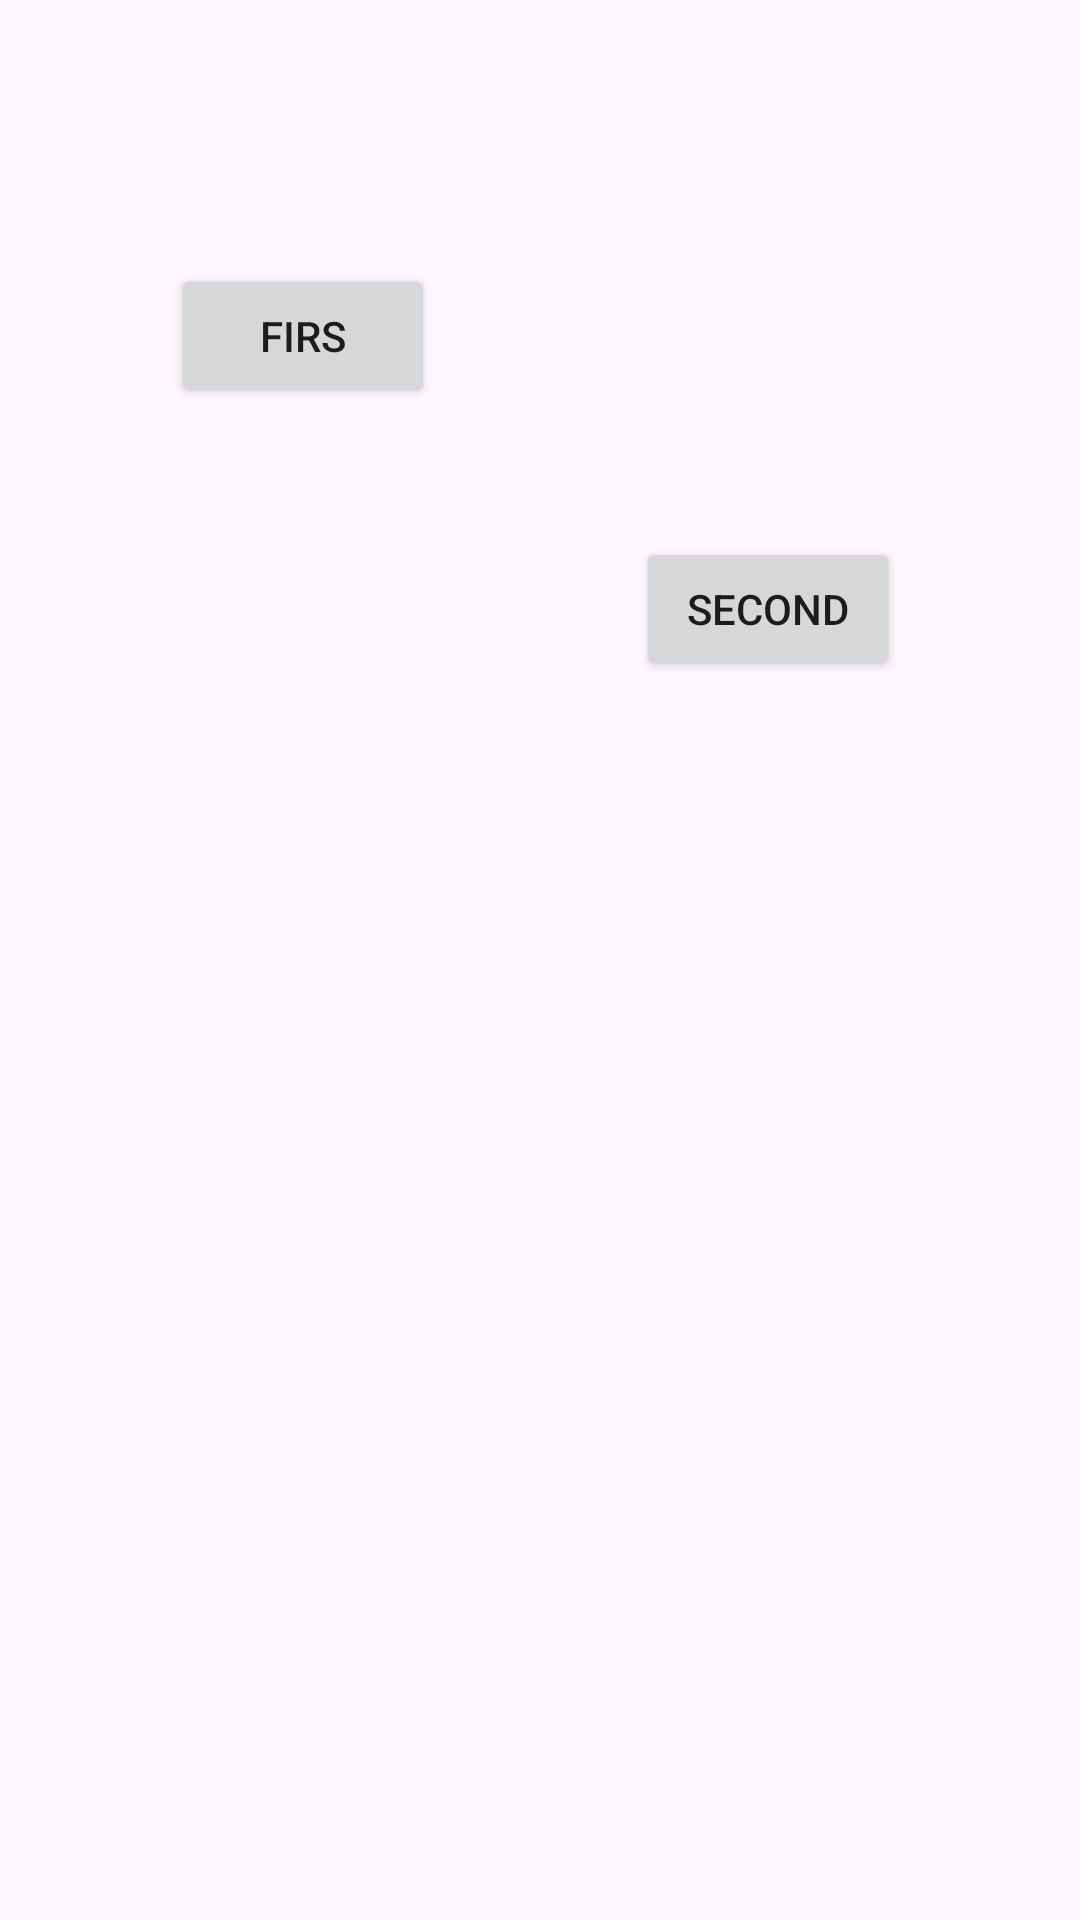

Produce the Android XML layout that renders to this screen, including the resource entries it uses.
<!-- AndroidManifest.xml: application theme Theme.FragmentKotlinLearning -->
<!-- res/layout/activity_main.xml -->
<?xml version="1.0" encoding="utf-8"?>
<androidx.constraintlayout.widget.ConstraintLayout xmlns:android="http://schemas.android.com/apk/res/android"
    xmlns:app="http://schemas.android.com/apk/res-auto"
    xmlns:tools="http://schemas.android.com/tools"
    android:id="@+id/main"
    android:layout_width="match_parent"
    android:layout_height="match_parent"
    tools:context=".MainActivity">

    <Button
        android:id="@+id/button"
        android:layout_width="wrap_content"
        android:layout_height="wrap_content"
        android:layout_marginBottom="504dp"
        android:text="Firs"
        app:layout_constraintBottom_toBottomOf="parent"
        app:layout_constraintEnd_toStartOf="@+id/button2"
        app:layout_constraintHorizontal_bias="0.461"
        app:layout_constraintStart_toStartOf="parent" />

    <Button
        android:id="@+id/button2"
        android:layout_width="wrap_content"
        android:layout_height="wrap_content"
        android:layout_marginTop="179dp"
        android:layout_marginEnd="60dp"
        android:layout_marginBottom="1dp"
        android:text="Second"
        app:layout_constraintBottom_toTopOf="@+id/frameLayout"
        app:layout_constraintEnd_toEndOf="parent"
        app:layout_constraintTop_toTopOf="parent"
        app:layout_constraintVertical_bias="0.262" />

    <FrameLayout
        android:id="@+id/frameLayout"
        android:layout_width="0dp"
        android:layout_height="0dp"
        android:layout_marginStart="1dp"
        android:layout_marginEnd="1dp"
        android:layout_marginBottom="1dp"
        app:layout_constraintBottom_toBottomOf="parent"
        app:layout_constraintEnd_toEndOf="parent"
        app:layout_constraintStart_toStartOf="parent"
        app:layout_constraintTop_toBottomOf="@+id/button2">

    </FrameLayout>
</androidx.constraintlayout.widget.ConstraintLayout>
<!-- resources referenced by this layout -->
<resources>
  <style name="Theme.FragmentKotlinLearning" parent="Base.Theme.FragmentKotlinLearning" />
  <style name="Base.Theme.FragmentKotlinLearning" parent="Theme.Material3.DayNight.NoActionBar">
          
          
      </style>
</resources>
